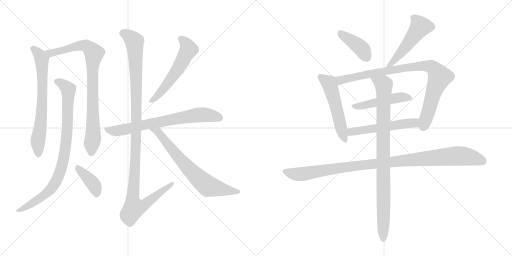
t = 0.00 s
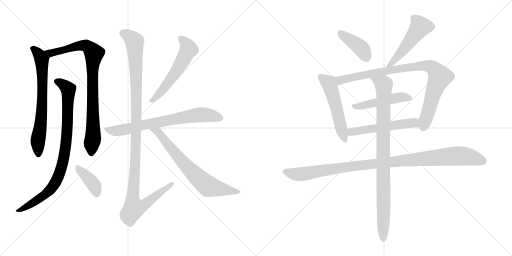
t = 2.65 s
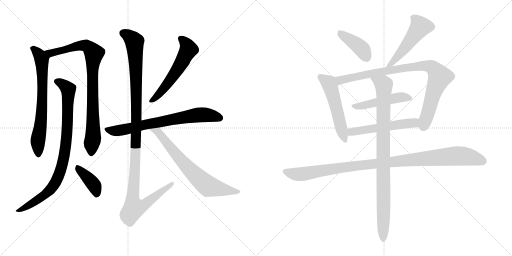
t = 5.30 s
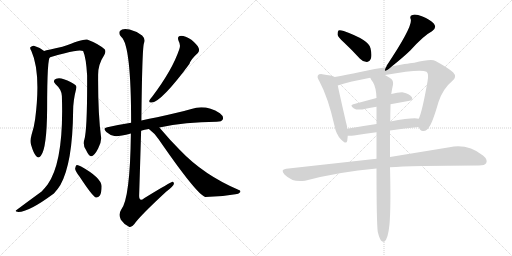
t = 7.95 s
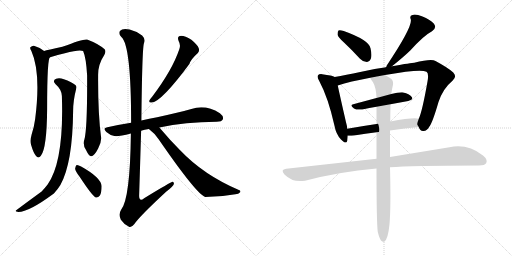
t = 10.60 s
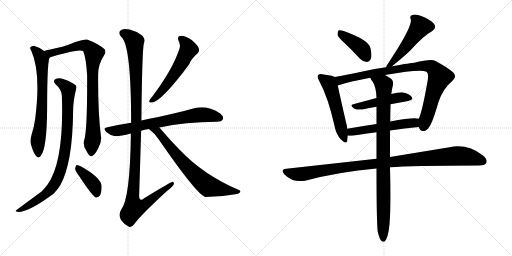
t = 13.25 s

The animated SVG that drew these frames (rendered in a browser with its animation timeline set to each time). Animation: 16 CSS @keyframes rules; one cycle of 13.25 s.

<svg version="1.1" viewBox="0 0 2048 1024" xmlns="http://www.w3.org/2000/svg">
  <g stroke="lightgray" stroke-dasharray="1,1" stroke-width="1" transform="scale(4, 4)">
    <line x1="0" y1="0" x2="256" y2="256"></line>
    <line x1="256" y1="0" x2="0" y2="256"></line>
    <line x1="128" y1="0" x2="128" y2="256"></line>
    <line x1="0" y1="128" x2="256" y2="128"></line>
    <line x1="256" y1="0" x2="512" y2="256"></line>
    <line x1="512" y1="0" x2="256" y2="256"></line>
    <line x1="384" y1="0" x2="384" y2="256"></line>
    <line x1="256" y1="128" x2="512" y2="128"></line>
  </g>
<g transform="scale(1, -1) translate(0, -850)">
   <style type="text/css">
    @keyframes keyframes0 {
      from {
       stroke: black;
       stroke-dashoffset: 695;
       stroke-width: 128;
       }
       69% {
       animation-timing-function: step-end;
       stroke: black;
       stroke-dashoffset: 0;
       stroke-width: 128;
       }
       to {
       stroke: black;
       stroke-width: 1024;
       }
       }
       #make-me-a-hanzi-animation-0 {
         animation: keyframes0 0.815592s both;
         animation-delay: 0.000000s;
         animation-timing-function: linear;
       }
    @keyframes keyframes1 {
      from {
       stroke: black;
       stroke-dashoffset: 870;
       stroke-width: 128;
       }
       74% {
       animation-timing-function: step-end;
       stroke: black;
       stroke-dashoffset: 0;
       stroke-width: 128;
       }
       to {
       stroke: black;
       stroke-width: 1024;
       }
       }
       #make-me-a-hanzi-animation-1 {
         animation: keyframes1 0.958008s both;
         animation-delay: 0.815592s;
         animation-timing-function: linear;
       }
    @keyframes keyframes2 {
      from {
       stroke: black;
       stroke-dashoffset: 882;
       stroke-width: 128;
       }
       74% {
       animation-timing-function: step-end;
       stroke: black;
       stroke-dashoffset: 0;
       stroke-width: 128;
       }
       to {
       stroke: black;
       stroke-width: 1024;
       }
       }
       #make-me-a-hanzi-animation-2 {
         animation: keyframes2 0.967773s both;
         animation-delay: 1.773600s;
         animation-timing-function: linear;
       }
    @keyframes keyframes3 {
      from {
       stroke: black;
       stroke-dashoffset: 394;
       stroke-width: 128;
       }
       56% {
       animation-timing-function: step-end;
       stroke: black;
       stroke-dashoffset: 0;
       stroke-width: 128;
       }
       to {
       stroke: black;
       stroke-width: 1024;
       }
       }
       #make-me-a-hanzi-animation-3 {
         animation: keyframes3 0.570638s both;
         animation-delay: 2.741373s;
         animation-timing-function: linear;
       }
    @keyframes keyframes4 {
      from {
       stroke: black;
       stroke-dashoffset: 563;
       stroke-width: 128;
       }
       65% {
       animation-timing-function: step-end;
       stroke: black;
       stroke-dashoffset: 0;
       stroke-width: 128;
       }
       to {
       stroke: black;
       stroke-width: 1024;
       }
       }
       #make-me-a-hanzi-animation-4 {
         animation: keyframes4 0.708171s both;
         animation-delay: 3.312011s;
         animation-timing-function: linear;
       }
    @keyframes keyframes5 {
      from {
       stroke: black;
       stroke-dashoffset: 716;
       stroke-width: 128;
       }
       70% {
       animation-timing-function: step-end;
       stroke: black;
       stroke-dashoffset: 0;
       stroke-width: 128;
       }
       to {
       stroke: black;
       stroke-width: 1024;
       }
       }
       #make-me-a-hanzi-animation-5 {
         animation: keyframes5 0.832682s both;
         animation-delay: 4.020182s;
         animation-timing-function: linear;
       }
    @keyframes keyframes6 {
      from {
       stroke: black;
       stroke-dashoffset: 1170;
       stroke-width: 128;
       }
       79% {
       animation-timing-function: step-end;
       stroke: black;
       stroke-dashoffset: 0;
       stroke-width: 128;
       }
       to {
       stroke: black;
       stroke-width: 1024;
       }
       }
       #make-me-a-hanzi-animation-6 {
         animation: keyframes6 1.202148s both;
         animation-delay: 4.852864s;
         animation-timing-function: linear;
       }
    @keyframes keyframes7 {
      from {
       stroke: black;
       stroke-dashoffset: 706;
       stroke-width: 128;
       }
       70% {
       animation-timing-function: step-end;
       stroke: black;
       stroke-dashoffset: 0;
       stroke-width: 128;
       }
       to {
       stroke: black;
       stroke-width: 1024;
       }
       }
       #make-me-a-hanzi-animation-7 {
         animation: keyframes7 0.824544s both;
         animation-delay: 6.055012s;
         animation-timing-function: linear;
       }
    @keyframes keyframes8 {
      from {
       stroke: black;
       stroke-dashoffset: 408;
       stroke-width: 128;
       }
       57% {
       animation-timing-function: step-end;
       stroke: black;
       stroke-dashoffset: 0;
       stroke-width: 128;
       }
       to {
       stroke: black;
       stroke-width: 1024;
       }
       }
       #make-me-a-hanzi-animation-8 {
         animation: keyframes8 0.582031s both;
         animation-delay: 6.879556s;
         animation-timing-function: linear;
       }
    @keyframes keyframes9 {
      from {
       stroke: black;
       stroke-dashoffset: 515;
       stroke-width: 128;
       }
       63% {
       animation-timing-function: step-end;
       stroke: black;
       stroke-dashoffset: 0;
       stroke-width: 128;
       }
       to {
       stroke: black;
       stroke-width: 1024;
       }
       }
       #make-me-a-hanzi-animation-9 {
         animation: keyframes9 0.669108s both;
         animation-delay: 7.461587s;
         animation-timing-function: linear;
       }
    @keyframes keyframes10 {
      from {
       stroke: black;
       stroke-dashoffset: 533;
       stroke-width: 128;
       }
       63% {
       animation-timing-function: step-end;
       stroke: black;
       stroke-dashoffset: 0;
       stroke-width: 128;
       }
       to {
       stroke: black;
       stroke-width: 1024;
       }
       }
       #make-me-a-hanzi-animation-10 {
         animation: keyframes10 0.683757s both;
         animation-delay: 8.130695s;
         animation-timing-function: linear;
       }
    @keyframes keyframes11 {
      from {
       stroke: black;
       stroke-dashoffset: 906;
       stroke-width: 128;
       }
       75% {
       animation-timing-function: step-end;
       stroke: black;
       stroke-dashoffset: 0;
       stroke-width: 128;
       }
       to {
       stroke: black;
       stroke-width: 1024;
       }
       }
       #make-me-a-hanzi-animation-11 {
         animation: keyframes11 0.987305s both;
         animation-delay: 8.814452s;
         animation-timing-function: linear;
       }
    @keyframes keyframes12 {
      from {
       stroke: black;
       stroke-dashoffset: 484;
       stroke-width: 128;
       }
       61% {
       animation-timing-function: step-end;
       stroke: black;
       stroke-dashoffset: 0;
       stroke-width: 128;
       }
       to {
       stroke: black;
       stroke-width: 1024;
       }
       }
       #make-me-a-hanzi-animation-12 {
         animation: keyframes12 0.643880s both;
         animation-delay: 9.801757s;
         animation-timing-function: linear;
       }
    @keyframes keyframes13 {
      from {
       stroke: black;
       stroke-dashoffset: 540;
       stroke-width: 128;
       }
       64% {
       animation-timing-function: step-end;
       stroke: black;
       stroke-dashoffset: 0;
       stroke-width: 128;
       }
       to {
       stroke: black;
       stroke-width: 1024;
       }
       }
       #make-me-a-hanzi-animation-13 {
         animation: keyframes13 0.689453s both;
         animation-delay: 10.445637s;
         animation-timing-function: linear;
       }
    @keyframes keyframes14 {
      from {
       stroke: black;
       stroke-dashoffset: 1054;
       stroke-width: 128;
       }
       77% {
       animation-timing-function: step-end;
       stroke: black;
       stroke-dashoffset: 0;
       stroke-width: 128;
       }
       to {
       stroke: black;
       stroke-width: 1024;
       }
       }
       #make-me-a-hanzi-animation-14 {
         animation: keyframes14 1.107747s both;
         animation-delay: 11.135090s;
         animation-timing-function: linear;
       }
    @keyframes keyframes15 {
      from {
       stroke: black;
       stroke-dashoffset: 928;
       stroke-width: 128;
       }
       75% {
       animation-timing-function: step-end;
       stroke: black;
       stroke-dashoffset: 0;
       stroke-width: 128;
       }
       to {
       stroke: black;
       stroke-width: 1024;
       }
       }
       #make-me-a-hanzi-animation-15 {
         animation: keyframes15 1.005208s both;
         animation-delay: 12.242837s;
         animation-timing-function: linear;
       }
</style>
<path d="M 176.5 646.0 Q 157.5 661.0 135.5 667.0 Q 128.5 668.0 121.5 661.0 Q 118.5 657.0 125.5 646.0 Q 164.5 559.0 140.5 373.0 Q 136.5 343.0 126.5 312.0 Q 119.5 287.0 124.5 270.0 Q 133.5 239.0 143.5 227.0 Q 153.5 214.0 163.5 227.0 Q 187.5 257.0 188.5 415.0 Q 188.5 622.0 200.5 621.0 C 203.5 627.0 201.5 629.0 176.5 646.0 Z" fill="lightgray"></path> 
<path d="M 337.5 292.0 Q 330.5 271.0 343.5 251.0 Q 356.5 224.0 364.5 225.0 Q 377.5 226.0 392.5 256.0 Q 405.5 280.0 404.5 299.0 Q 391.5 396.0 392.5 548.0 Q 391.5 591.0 416.5 629.0 Q 425.5 644.0 418.5 653.0 Q 393.5 675.0 348.5 692.0 Q 335.5 696.0 249.5 663.0 Q 189.5 650.0 176.5 646.0 C 147.5 639.0 171.5 612.0 200.5 621.0 Q 231.5 631.0 259.5 637.0 Q 317.5 653.0 332.5 646.0 Q 344.5 619.0 348.5 548.0 Q 349.5 334.0 337.5 292.0 Z" fill="lightgray"></path> 
<path d="M 247.5 466.0 Q 256.5 205.0 190.5 112.0 Q 180.5 99.0 166.5 84.0 Q 115.5 47.0 63.5 8.0 Q 59.5 4.0 73.5 2.0 Q 115.5 2.0 215.5 76.0 Q 230.5 92.0 241.5 110.0 Q 290.5 197.0 292.5 407.0 Q 292.5 447.0 304.5 494.0 Q 308.5 504.0 301.5 510.0 Q 285.5 523.0 255.5 533.0 Q 237.5 540.0 224.5 535.0 Q 208.5 528.0 221.5 514.0 Q 246.5 492.0 247.5 466.0 Z" fill="lightgray"></path> 
<path d="M 318.5 143.0 Q 370.5 64.0 383.5 60.0 Q 392.5 59.0 399.5 68.0 Q 406.5 80.0 406.5 106.0 Q 403.5 140.0 324.5 184.0 Q 312.5 191.0 306.5 190.0 Q 302.5 187.0 300.5 176.0 Q 300.5 166.0 318.5 143.0 Z" fill="lightgray"></path> 
<path d="M 714.5 686.0 Q 723.5 670.0 717.5 654.0 Q 689.5 570.0 608.5 463.0 Q 599.5 453.0 597.5 448.0 Q 594.5 438.0 607.5 440.0 Q 646.5 444.0 757.5 594.0 Q 763.5 613.0 790.5 637.0 Q 799.5 646.0 794.5 658.0 Q 790.5 670.0 765.5 691.0 Q 740.5 707.0 724.5 707.0 Q 706.5 706.0 714.5 686.0 Z" fill="lightgray"></path> 
<path d="M 637.5 340.0 Q 740.5 362.0 866.5 363.0 Q 887.5 363.0 891.5 373.0 Q 895.5 385.0 879.5 397.0 Q 822.5 433.0 765.5 414.0 Q 710.5 399.0 628.5 381.0 Q 597.5 375.0 565.5 368.0 L 524.5 359.0 Q 478.5 352.0 429.5 341.0 Q 408.5 338.0 425.5 322.0 Q 438.5 310.0 457.5 306.0 Q 472.5 303.0 523.5 316.0 L 564.5 327.0 Q 577.5 331.0 595.5 334.0 L 637.5 340.0 Z" fill="lightgray"></path> 
<path d="M 565.5 368.0 Q 568.5 651.0 575.5 676.0 Q 582.5 695.0 568.5 708.0 Q 544.5 726.0 518.5 732.0 Q 490.5 739.0 479.5 726.0 Q 472.5 714.0 485.5 702.0 Q 524.5 669.0 524.5 359.0 L 523.5 316.0 Q 520.5 55.0 484.5 11.0 Q 472.5 -8.0 483.5 -29.0 Q 496.5 -48.0 514.5 -56.0 Q 524.5 -63.0 537.5 -46.0 Q 558.5 -15.0 665.5 84.0 Q 693.5 105.0 695.5 114.0 Q 696.5 121.0 691.5 123.0 Q 685.5 124.0 576.5 57.0 Q 557.5 41.0 556.5 66.0 Q 560.5 193.0 564.5 327.0 L 565.5 368.0 Z" fill="lightgray"></path> 
<path d="M 595.5 334.0 Q 617.5 318.0 634.5 293.0 Q 787.5 71.0 821.5 62.0 Q 882.5 62.0 941.5 73.0 Q 954.5 74.0 960.5 81.0 Q 964.5 87.0 955.5 90.0 Q 814.5 150.0 719.5 250.0 Q 680.5 289.0 637.5 340.0 C 618.5 363.0 572.5 353.0 595.5 334.0 Z" fill="lightgray"></path> 
<path d="M 1377.0 679.5 Q 1407.0 651.5 1440.0 615.5 Q 1452.0 602.5 1467.0 602.5 Q 1477.0 601.5 1483.0 614.5 Q 1489.0 627.5 1482.0 657.5 Q 1476.0 690.5 1375.0 726.5 Q 1360.0 730.5 1354.0 728.5 Q 1350.0 724.5 1350.0 712.5 Q 1351.0 702.5 1377.0 679.5 Z" fill="lightgray"></path> 
<path d="M 1568.0 585.5 Q 1614.0 622.5 1641.0 648.5 Q 1695.0 708.5 1728.0 725.5 Q 1749.0 738.5 1735.0 756.5 Q 1719.0 772.5 1690.0 784.5 Q 1663.0 794.5 1650.0 790.5 Q 1637.0 787.5 1643.0 773.5 Q 1652.0 745.5 1547.0 588.5 Q 1546.0 584.5 1544.0 581.5 C 1532.0 556.5 1545.0 566.5 1568.0 585.5 Z" fill="lightgray"></path> 
<path d="M 1339.0 542.5 Q 1329.0 548.5 1289.0 553.5 Q 1276.0 554.5 1273.0 550.5 Q 1266.0 543.5 1277.0 526.5 Q 1313.0 459.5 1338.0 347.5 Q 1344.0 313.5 1364.0 292.5 Q 1385.0 270.5 1389.0 287.5 Q 1390.0 296.5 1391.0 307.5 L 1389.0 335.5 Q 1388.0 348.5 1384.0 361.5 Q 1359.0 470.5 1351.0 508.5 C 1345.0 537.5 1344.0 540.5 1339.0 542.5 Z" fill="lightgray"></path> 
<path d="M 1675.0 342.5 Q 1681.0 324.5 1694.0 326.5 Q 1709.0 327.5 1717.0 343.5 Q 1730.0 359.5 1754.0 442.5 Q 1772.0 496.5 1810.0 527.5 Q 1829.0 543.5 1813.0 560.5 Q 1794.0 578.5 1742.0 606.5 Q 1726.0 616.5 1657.0 599.5 Q 1647.0 599.5 1568.0 585.5 L 1544.0 581.5 Q 1489.0 574.5 1441.0 562.5 Q 1383.0 550.5 1339.0 542.5 C 1310.0 537.5 1322.0 499.5 1351.0 508.5 Q 1399.0 524.5 1481.0 539.5 L 1540.0 550.5 Q 1682.0 575.5 1706.0 563.5 Q 1716.0 557.5 1710.0 524.5 Q 1689.0 404.5 1675.0 375.5 C 1667.0 352.5 1667.0 352.5 1675.0 342.5 Z" fill="lightgray"></path> 
<path d="M 1562.0 433.5 L 1633.0 446.5 Q 1655.0 450.5 1647.0 462.5 Q 1637.0 475.5 1613.0 480.5 Q 1594.0 481.5 1565.0 474.5 L 1506.0 458.5 L 1413.0 433.5 Q 1397.0 429.5 1416.0 416.5 Q 1426.0 409.5 1449.0 412.5 Q 1477.0 418.5 1506.0 423.5 L 1562.0 433.5 Z" fill="lightgray"></path> 
<path d="M 1560.0 328.5 Q 1620.0 337.5 1675.0 342.5 C 1705.0 345.5 1705.0 371.5 1675.0 375.5 Q 1654.0 381.5 1561.0 364.5 L 1506.0 354.5 Q 1445.0 345.5 1389.0 335.5 C 1359.0 330.5 1361.0 308.5 1391.0 307.5 Q 1400.0 306.5 1416.0 308.5 Q 1462.0 315.5 1506.0 321.5 L 1560.0 328.5 Z" fill="lightgray"></path> 
<path d="M 1560.0 181.5 Q 1641.0 187.5 1916.0 188.5 Q 1940.0 188.5 1945.0 198.5 Q 1952.0 211.5 1932.0 228.5 Q 1871.0 276.5 1798.0 261.5 L 1560.0 222.5 L 1506.0 215.5 L 1145.0 175.5 Q 1120.0 172.5 1138.0 152.5 Q 1172.0 118.5 1220.0 127.5 Q 1356.0 163.5 1506.0 176.5 L 1560.0 181.5 Z" fill="lightgray"></path> 
<path d="M 1511.0 -76.5 Q 1517.0 -101.5 1524.0 -111.5 Q 1530.0 -118.5 1537.0 -116.5 Q 1552.0 -107.5 1558.0 -46.5 Q 1564.0 23.5 1560.0 181.5 L 1560.0 222.5 L 1560.0 328.5 L 1561.0 364.5 Q 1561.0 394.5 1562.0 426.5 L 1562.0 433.5 L 1565.0 474.5 Q 1568.0 495.5 1572.0 511.5 Q 1575.0 529.5 1560.0 538.5 Q 1550.0 545.5 1540.0 550.5 C 1514.0 565.5 1465.0 565.5 1481.0 539.5 Q 1485.0 529.5 1492.0 521.5 Q 1505.0 499.5 1506.0 458.5 L 1506.0 423.5 L 1506.0 354.5 L 1506.0 321.5 L 1506.0 215.5 L 1506.0 176.5 Q 1506.0 -36.5 1511.0 -76.5 Z" fill="lightgray"></path> 
      <clipPath id="make-me-a-hanzi-clip-0">
      <path d="M 176.5 646.0 Q 157.5 661.0 135.5 667.0 Q 128.5 668.0 121.5 661.0 Q 118.5 657.0 125.5 646.0 Q 164.5 559.0 140.5 373.0 Q 136.5 343.0 126.5 312.0 Q 119.5 287.0 124.5 270.0 Q 133.5 239.0 143.5 227.0 Q 153.5 214.0 163.5 227.0 Q 187.5 257.0 188.5 415.0 Q 188.5 622.0 200.5 621.0 C 203.5 627.0 201.5 629.0 176.5 646.0 Z" fill="lightgray"></path>
      </clipPath>
      <path clip-path="url(#make-me-a-hanzi-clip-0)" d="M 132.5 656.0 L 156.5 632.0 L 167.5 611.0 L 170.5 430.0 L 151.5 281.0 L 153.5 231.0 " fill="none" id="make-me-a-hanzi-animation-0" stroke-dasharray="567 1134" stroke-linecap="round"></path>

      <clipPath id="make-me-a-hanzi-clip-1">
      <path d="M 337.5 292.0 Q 330.5 271.0 343.5 251.0 Q 356.5 224.0 364.5 225.0 Q 377.5 226.0 392.5 256.0 Q 405.5 280.0 404.5 299.0 Q 391.5 396.0 392.5 548.0 Q 391.5 591.0 416.5 629.0 Q 425.5 644.0 418.5 653.0 Q 393.5 675.0 348.5 692.0 Q 335.5 696.0 249.5 663.0 Q 189.5 650.0 176.5 646.0 C 147.5 639.0 171.5 612.0 200.5 621.0 Q 231.5 631.0 259.5 637.0 Q 317.5 653.0 332.5 646.0 Q 344.5 619.0 348.5 548.0 Q 349.5 334.0 337.5 292.0 Z" fill="lightgray"></path>
      </clipPath>
      <path clip-path="url(#make-me-a-hanzi-clip-1)" d="M 181.5 643.0 L 205.5 638.0 L 334.5 669.0 L 358.5 658.0 L 376.5 637.0 L 369.5 578.0 L 372.5 301.0 L 365.5 235.0 " fill="none" id="make-me-a-hanzi-animation-1" stroke-dasharray="742 1484" stroke-linecap="round"></path>

      <clipPath id="make-me-a-hanzi-clip-2">
      <path d="M 247.5 466.0 Q 256.5 205.0 190.5 112.0 Q 180.5 99.0 166.5 84.0 Q 115.5 47.0 63.5 8.0 Q 59.5 4.0 73.5 2.0 Q 115.5 2.0 215.5 76.0 Q 230.5 92.0 241.5 110.0 Q 290.5 197.0 292.5 407.0 Q 292.5 447.0 304.5 494.0 Q 308.5 504.0 301.5 510.0 Q 285.5 523.0 255.5 533.0 Q 237.5 540.0 224.5 535.0 Q 208.5 528.0 221.5 514.0 Q 246.5 492.0 247.5 466.0 Z" fill="lightgray"></path>
      </clipPath>
      <path clip-path="url(#make-me-a-hanzi-clip-2)" d="M 226.5 524.0 L 243.5 518.0 L 273.5 492.0 L 268.5 316.0 L 245.5 177.0 L 223.5 124.0 L 195.5 85.0 L 135.5 41.0 L 71.5 10.0 " fill="none" id="make-me-a-hanzi-animation-2" stroke-dasharray="754 1508" stroke-linecap="round"></path>

      <clipPath id="make-me-a-hanzi-clip-3">
      <path d="M 318.5 143.0 Q 370.5 64.0 383.5 60.0 Q 392.5 59.0 399.5 68.0 Q 406.5 80.0 406.5 106.0 Q 403.5 140.0 324.5 184.0 Q 312.5 191.0 306.5 190.0 Q 302.5 187.0 300.5 176.0 Q 300.5 166.0 318.5 143.0 Z" fill="lightgray"></path>
      </clipPath>
      <path clip-path="url(#make-me-a-hanzi-clip-3)" d="M 309.5 181.0 L 369.5 119.0 L 386.5 70.0 " fill="none" id="make-me-a-hanzi-animation-3" stroke-dasharray="266 532" stroke-linecap="round"></path>

      <clipPath id="make-me-a-hanzi-clip-4">
      <path d="M 714.5 686.0 Q 723.5 670.0 717.5 654.0 Q 689.5 570.0 608.5 463.0 Q 599.5 453.0 597.5 448.0 Q 594.5 438.0 607.5 440.0 Q 646.5 444.0 757.5 594.0 Q 763.5 613.0 790.5 637.0 Q 799.5 646.0 794.5 658.0 Q 790.5 670.0 765.5 691.0 Q 740.5 707.0 724.5 707.0 Q 706.5 706.0 714.5 686.0 Z" fill="lightgray"></path>
      </clipPath>
      <path clip-path="url(#make-me-a-hanzi-clip-4)" d="M 723.5 695.0 L 751.5 662.0 L 748.5 641.0 L 690.5 542.0 L 631.5 469.0 L 605.5 448.0 " fill="none" id="make-me-a-hanzi-animation-4" stroke-dasharray="435 870" stroke-linecap="round"></path>

      <clipPath id="make-me-a-hanzi-clip-5">
      <path d="M 637.5 340.0 Q 740.5 362.0 866.5 363.0 Q 887.5 363.0 891.5 373.0 Q 895.5 385.0 879.5 397.0 Q 822.5 433.0 765.5 414.0 Q 710.5 399.0 628.5 381.0 Q 597.5 375.0 565.5 368.0 L 524.5 359.0 Q 478.5 352.0 429.5 341.0 Q 408.5 338.0 425.5 322.0 Q 438.5 310.0 457.5 306.0 Q 472.5 303.0 523.5 316.0 L 564.5 327.0 Q 577.5 331.0 595.5 334.0 L 637.5 340.0 Z" fill="lightgray"></path>
      </clipPath>
      <path clip-path="url(#make-me-a-hanzi-clip-5)" d="M 427.5 332.0 L 478.5 328.0 L 780.5 389.0 L 835.5 389.0 L 879.5 378.0 " fill="none" id="make-me-a-hanzi-animation-5" stroke-dasharray="588 1176" stroke-linecap="round"></path>

      <clipPath id="make-me-a-hanzi-clip-6">
      <path d="M 565.5 368.0 Q 568.5 651.0 575.5 676.0 Q 582.5 695.0 568.5 708.0 Q 544.5 726.0 518.5 732.0 Q 490.5 739.0 479.5 726.0 Q 472.5 714.0 485.5 702.0 Q 524.5 669.0 524.5 359.0 L 523.5 316.0 Q 520.5 55.0 484.5 11.0 Q 472.5 -8.0 483.5 -29.0 Q 496.5 -48.0 514.5 -56.0 Q 524.5 -63.0 537.5 -46.0 Q 558.5 -15.0 665.5 84.0 Q 693.5 105.0 695.5 114.0 Q 696.5 121.0 691.5 123.0 Q 685.5 124.0 576.5 57.0 Q 557.5 41.0 556.5 66.0 Q 560.5 193.0 564.5 327.0 L 565.5 368.0 Z" fill="lightgray"></path>
      </clipPath>
      <path clip-path="url(#make-me-a-hanzi-clip-6)" d="M 492.5 718.0 L 518.5 704.0 L 537.5 683.0 L 541.5 634.0 L 547.5 382.0 L 542.5 373.0 L 540.5 180.0 L 530.5 57.0 L 535.5 17.0 L 567.5 25.0 L 691.5 118.0 " fill="none" id="make-me-a-hanzi-animation-6" stroke-dasharray="1042 2084" stroke-linecap="round"></path>

      <clipPath id="make-me-a-hanzi-clip-7">
      <path d="M 595.5 334.0 Q 617.5 318.0 634.5 293.0 Q 787.5 71.0 821.5 62.0 Q 882.5 62.0 941.5 73.0 Q 954.5 74.0 960.5 81.0 Q 964.5 87.0 955.5 90.0 Q 814.5 150.0 719.5 250.0 Q 680.5 289.0 637.5 340.0 C 618.5 363.0 572.5 353.0 595.5 334.0 Z" fill="lightgray"></path>
      </clipPath>
      <path clip-path="url(#make-me-a-hanzi-clip-7)" d="M 602.5 332.0 L 632.5 321.0 L 733.5 198.0 L 832.5 105.0 L 953.5 83.0 " fill="none" id="make-me-a-hanzi-animation-7" stroke-dasharray="578 1156" stroke-linecap="round"></path>

      <clipPath id="make-me-a-hanzi-clip-8">
      <path d="M 1377.0 679.5 Q 1407.0 651.5 1440.0 615.5 Q 1452.0 602.5 1467.0 602.5 Q 1477.0 601.5 1483.0 614.5 Q 1489.0 627.5 1482.0 657.5 Q 1476.0 690.5 1375.0 726.5 Q 1360.0 730.5 1354.0 728.5 Q 1350.0 724.5 1350.0 712.5 Q 1351.0 702.5 1377.0 679.5 Z" fill="lightgray"></path>
      </clipPath>
      <path clip-path="url(#make-me-a-hanzi-clip-8)" d="M 1359.0 722.5 L 1440.0 661.5 L 1467.0 618.5 " fill="none" id="make-me-a-hanzi-animation-8" stroke-dasharray="280 560" stroke-linecap="round"></path>

      <clipPath id="make-me-a-hanzi-clip-9">
      <path d="M 1568.0 585.5 Q 1614.0 622.5 1641.0 648.5 Q 1695.0 708.5 1728.0 725.5 Q 1749.0 738.5 1735.0 756.5 Q 1719.0 772.5 1690.0 784.5 Q 1663.0 794.5 1650.0 790.5 Q 1637.0 787.5 1643.0 773.5 Q 1652.0 745.5 1547.0 588.5 Q 1546.0 584.5 1544.0 581.5 C 1532.0 556.5 1545.0 566.5 1568.0 585.5 Z" fill="lightgray"></path>
      </clipPath>
      <path clip-path="url(#make-me-a-hanzi-clip-9)" d="M 1651.0 780.5 L 1664.0 771.5 L 1681.0 742.5 L 1589.0 621.5 L 1568.0 598.5 L 1558.0 597.5 L 1550.0 583.5 " fill="none" id="make-me-a-hanzi-animation-9" stroke-dasharray="387 774" stroke-linecap="round"></path>

      <clipPath id="make-me-a-hanzi-clip-10">
      <path d="M 1339.0 542.5 Q 1329.0 548.5 1289.0 553.5 Q 1276.0 554.5 1273.0 550.5 Q 1266.0 543.5 1277.0 526.5 Q 1313.0 459.5 1338.0 347.5 Q 1344.0 313.5 1364.0 292.5 Q 1385.0 270.5 1389.0 287.5 Q 1390.0 296.5 1391.0 307.5 L 1389.0 335.5 Q 1388.0 348.5 1384.0 361.5 Q 1359.0 470.5 1351.0 508.5 C 1345.0 537.5 1344.0 540.5 1339.0 542.5 Z" fill="lightgray"></path>
      </clipPath>
      <path clip-path="url(#make-me-a-hanzi-clip-10)" d="M 1280.0 543.5 L 1317.0 515.5 L 1377.0 292.5 " fill="none" id="make-me-a-hanzi-animation-10" stroke-dasharray="405 810" stroke-linecap="round"></path>

      <clipPath id="make-me-a-hanzi-clip-11">
      <path d="M 1675.0 342.5 Q 1681.0 324.5 1694.0 326.5 Q 1709.0 327.5 1717.0 343.5 Q 1730.0 359.5 1754.0 442.5 Q 1772.0 496.5 1810.0 527.5 Q 1829.0 543.5 1813.0 560.5 Q 1794.0 578.5 1742.0 606.5 Q 1726.0 616.5 1657.0 599.5 Q 1647.0 599.5 1568.0 585.5 L 1544.0 581.5 Q 1489.0 574.5 1441.0 562.5 Q 1383.0 550.5 1339.0 542.5 C 1310.0 537.5 1322.0 499.5 1351.0 508.5 Q 1399.0 524.5 1481.0 539.5 L 1540.0 550.5 Q 1682.0 575.5 1706.0 563.5 Q 1716.0 557.5 1710.0 524.5 Q 1689.0 404.5 1675.0 375.5 C 1667.0 352.5 1667.0 352.5 1675.0 342.5 Z" fill="lightgray"></path>
      </clipPath>
      <path clip-path="url(#make-me-a-hanzi-clip-11)" d="M 1346.0 538.5 L 1363.0 529.5 L 1508.0 561.5 L 1574.0 569.5 L 1582.0 575.5 L 1671.0 586.5 L 1729.0 581.5 L 1759.0 542.5 L 1735.0 484.5 L 1693.0 344.5 " fill="none" id="make-me-a-hanzi-animation-11" stroke-dasharray="778 1556" stroke-linecap="round"></path>

      <clipPath id="make-me-a-hanzi-clip-12">
      <path d="M 1562.0 433.5 L 1633.0 446.5 Q 1655.0 450.5 1647.0 462.5 Q 1637.0 475.5 1613.0 480.5 Q 1594.0 481.5 1565.0 474.5 L 1506.0 458.5 L 1413.0 433.5 Q 1397.0 429.5 1416.0 416.5 Q 1426.0 409.5 1449.0 412.5 Q 1477.0 418.5 1506.0 423.5 L 1562.0 433.5 Z" fill="lightgray"></path>
      </clipPath>
      <path clip-path="url(#make-me-a-hanzi-clip-12)" d="M 1414.0 424.5 L 1441.0 425.5 L 1588.0 459.5 L 1615.0 462.5 L 1637.0 456.5 " fill="none" id="make-me-a-hanzi-animation-12" stroke-dasharray="356 712" stroke-linecap="round"></path>

      <clipPath id="make-me-a-hanzi-clip-13">
      <path d="M 1560.0 328.5 Q 1620.0 337.5 1675.0 342.5 C 1705.0 345.5 1705.0 371.5 1675.0 375.5 Q 1654.0 381.5 1561.0 364.5 L 1506.0 354.5 Q 1445.0 345.5 1389.0 335.5 C 1359.0 330.5 1361.0 308.5 1391.0 307.5 Q 1400.0 306.5 1416.0 308.5 Q 1462.0 315.5 1506.0 321.5 L 1560.0 328.5 Z" fill="lightgray"></path>
      </clipPath>
      <path clip-path="url(#make-me-a-hanzi-clip-13)" d="M 1397.0 314.5 L 1406.0 322.5 L 1441.0 329.5 L 1658.0 359.5 L 1671.0 370.5 " fill="none" id="make-me-a-hanzi-animation-13" stroke-dasharray="412 824" stroke-linecap="round"></path>

      <clipPath id="make-me-a-hanzi-clip-14">
      <path d="M 1560.0 181.5 Q 1641.0 187.5 1916.0 188.5 Q 1940.0 188.5 1945.0 198.5 Q 1952.0 211.5 1932.0 228.5 Q 1871.0 276.5 1798.0 261.5 L 1560.0 222.5 L 1506.0 215.5 L 1145.0 175.5 Q 1120.0 172.5 1138.0 152.5 Q 1172.0 118.5 1220.0 127.5 Q 1356.0 163.5 1506.0 176.5 L 1560.0 181.5 Z" fill="lightgray"></path>
      </clipPath>
      <path clip-path="url(#make-me-a-hanzi-clip-14)" d="M 1142.0 163.5 L 1209.0 153.5 L 1453.0 191.5 L 1824.0 226.5 L 1871.0 223.5 L 1932.0 205.5 " fill="none" id="make-me-a-hanzi-animation-14" stroke-dasharray="926 1852" stroke-linecap="round"></path>

      <clipPath id="make-me-a-hanzi-clip-15">
      <path d="M 1511.0 -76.5 Q 1517.0 -101.5 1524.0 -111.5 Q 1530.0 -118.5 1537.0 -116.5 Q 1552.0 -107.5 1558.0 -46.5 Q 1564.0 23.5 1560.0 181.5 L 1560.0 222.5 L 1560.0 328.5 L 1561.0 364.5 Q 1561.0 394.5 1562.0 426.5 L 1562.0 433.5 L 1565.0 474.5 Q 1568.0 495.5 1572.0 511.5 Q 1575.0 529.5 1560.0 538.5 Q 1550.0 545.5 1540.0 550.5 C 1514.0 565.5 1465.0 565.5 1481.0 539.5 Q 1485.0 529.5 1492.0 521.5 Q 1505.0 499.5 1506.0 458.5 L 1506.0 423.5 L 1506.0 354.5 L 1506.0 321.5 L 1506.0 215.5 L 1506.0 176.5 Q 1506.0 -36.5 1511.0 -76.5 Z" fill="lightgray"></path>
      </clipPath>
      <path clip-path="url(#make-me-a-hanzi-clip-15)" d="M 1489.0 537.5 L 1535.0 511.5 L 1533.0 -107.5 " fill="none" id="make-me-a-hanzi-animation-15" stroke-dasharray="800 1600" stroke-linecap="round"></path>

</g>
</svg>
